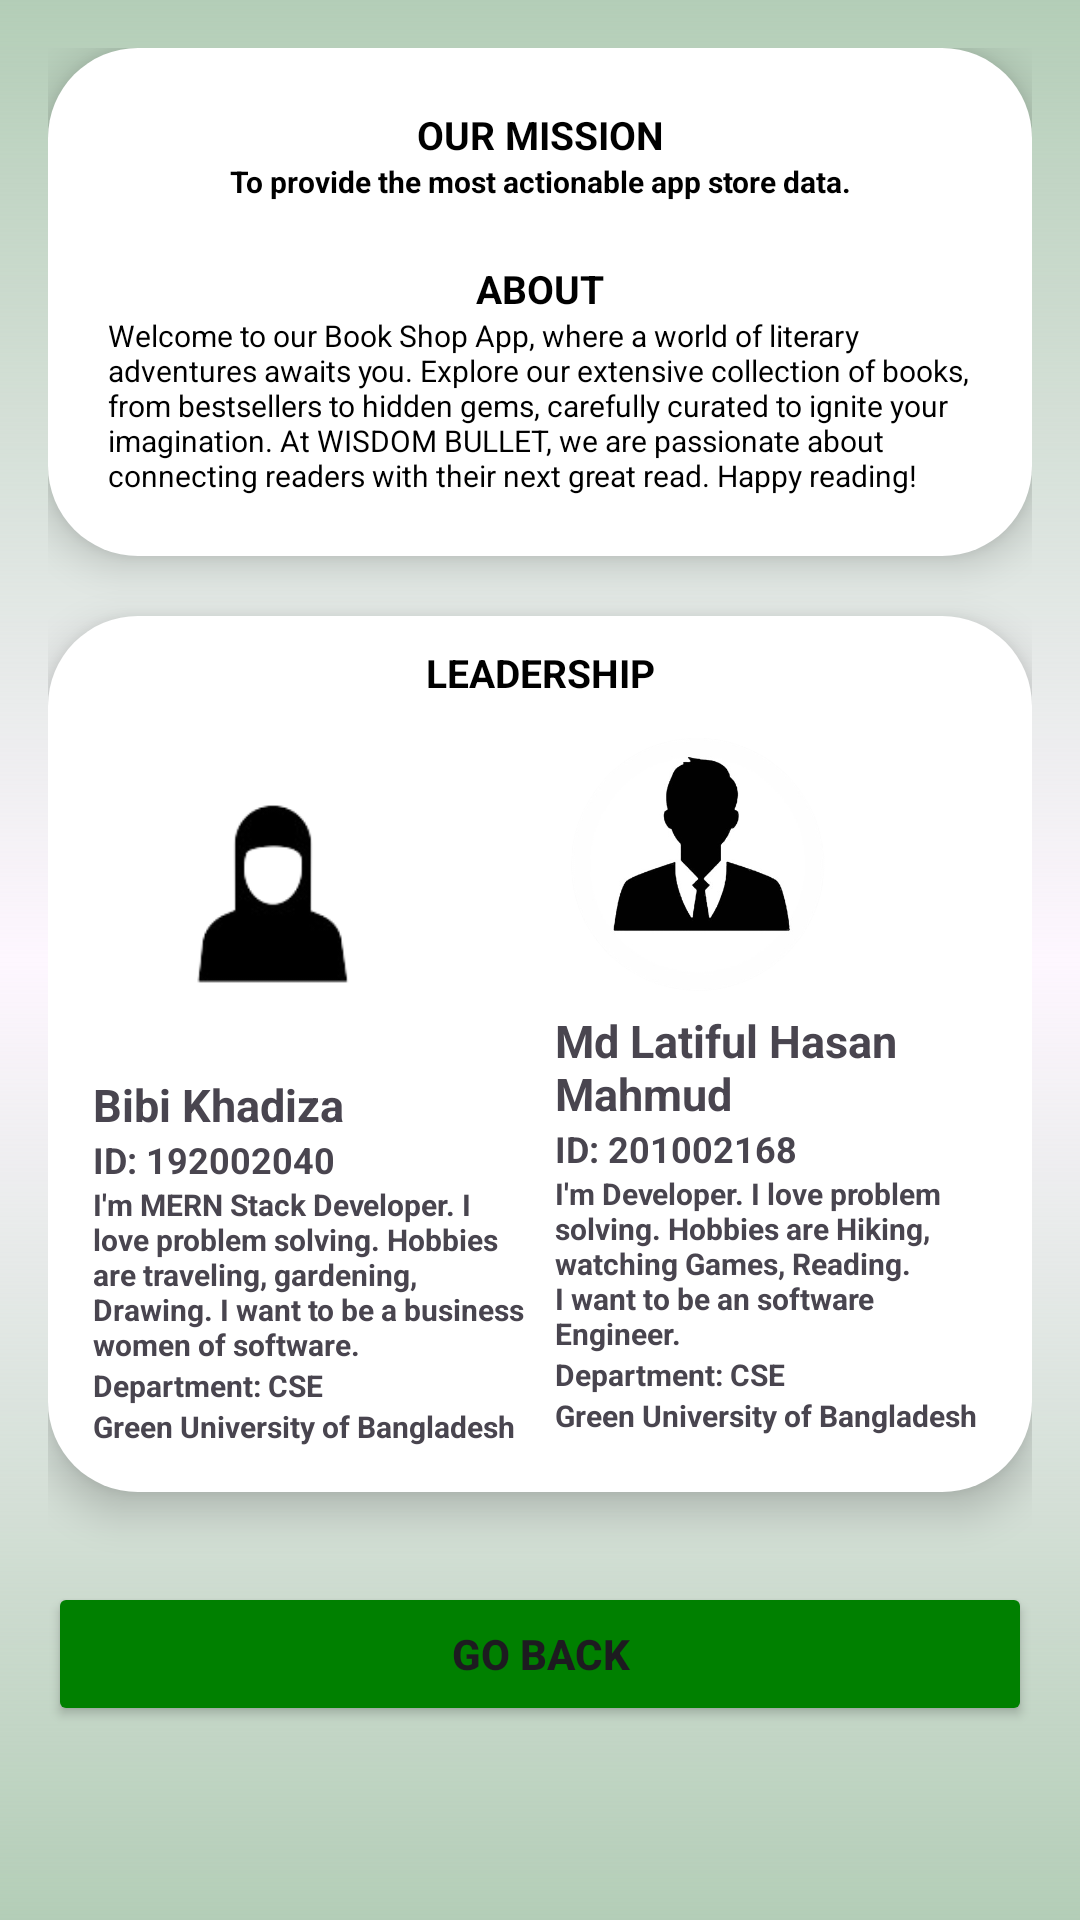

Here is an Android app screen rendered from its layout file. Give the layout XML and the strings, colors and styles it references.
<!-- AndroidManifest.xml: application theme Theme.BookShopApp -->
<!-- res/layout/activity_about_us.xml -->
<?xml version="1.0" encoding="utf-8"?>
<LinearLayout xmlns:android="http://schemas.android.com/apk/res/android"
    xmlns:app="http://schemas.android.com/apk/res-auto"
    xmlns:tools="http://schemas.android.com/tools"
    android:layout_width="match_parent"
    android:layout_height="match_parent"
    android:background="@drawable/gradient_background"
    android:orientation="vertical"
    android:padding="16dp"
    tools:context=".aboutUs">


    <LinearLayout
        android:layout_width="match_parent"
        android:layout_height="wrap_content"
        android:background="@drawable/rounded_background"
        android:elevation="8dp"
        android:orientation="vertical"
        android:padding="20dp"
        android:shadowColor="#80000000"
        android:shadowDx="4"
        android:shadowDy="5"
        android:shadowRadius="8"
        android:textStyle="bold">


        <TextView
            android:layout_width="match_parent"
            android:layout_height="wrap_content"
            android:fontFamily="sans-serif"
            android:text="OUR MISSION"
            android:textAlignment="center"
            android:textColor="@color/black"
            android:textSize="13dp"
            android:textStyle="bold" />

        <TextView
            android:layout_width="match_parent"
            android:layout_height="wrap_content"
            android:fontFamily="sans-serif"
            android:text="To provide the most actionable app store data."
            android:textAlignment="center"
            android:textColor="@color/black"
            android:textSize="10dp"
            android:textStyle="bold" />


        <TextView
            android:layout_width="match_parent"
            android:layout_height="wrap_content"
            android:layout_marginTop="20dp"
            android:fontFamily="sans-serif"
            android:text="ABOUT"
            android:textAlignment="center"
            android:textColor="@color/black"
            android:textSize="13dp"
            android:textStyle="bold" />

        <TextView
            android:layout_width="match_parent"
            android:layout_height="wrap_content"
            android:fontFamily="sans-serif"
            android:text="Welcome to our Book Shop App, where a world of literary adventures awaits you. Explore our extensive collection of books, from bestsellers to hidden gems, carefully curated to ignite your imagination. At WISDOM BULLET, we are passionate about connecting readers with their next great read. Happy reading!"
            android:textAlignment="textStart"
            android:textColor="@color/black"
            android:textSize="10dp" />
    </LinearLayout>


    <LinearLayout
        android:layout_width="match_parent"
        android:layout_height="wrap_content"
        android:layout_marginVertical="20dp"
        android:background="@drawable/rounded_background"
        android:elevation="8dp"
        android:orientation="vertical"
        android:padding="10dp"
        android:shadowColor="#80000000"
        android:shadowDx="4"
        android:shadowDy="5"
        android:shadowRadius="8"
        android:textStyle="bold">


        <TextView
            android:layout_width="match_parent"
            android:layout_height="wrap_content"
            android:fontFamily="sans-serif"
            android:text="LEADERSHIP"
            android:textAlignment="center"
            android:textColor="@color/black"
            android:textSize="13dp"
            android:textStyle="bold" />


        <LinearLayout
            android:layout_width="fill_parent"
            android:layout_height="fill_parent"
            android:gravity="center"
            android:orientation="horizontal"
            android:weightSum="100">


            <LinearLayout
                android:layout_width="0dp"
                android:layout_height="wrap_content"
                android:layout_weight="50">

                <LinearLayout
                    android:layout_width="match_parent"
                    android:layout_height="wrap_content"
                    android:orientation="vertical"
                    android:padding="5dp">


                    <ImageView
                        android:id="@+id/imageViewProfile"
                        android:layout_width="120dp"
                        android:layout_height="120dp"
                        android:layout_centerHorizontal="true"
                        android:src="@drawable/female" />

                    <TextView
                        android:id="@+id/textViewName"
                        android:layout_width="wrap_content"
                        android:layout_height="wrap_content"
                        android:fontFamily="sans-serif"
                        android:text="Bibi Khadiza"
                        android:textSize="15sp"
                        android:textStyle="bold" />

                    <TextView

                        android:layout_width="wrap_content"
                        android:layout_height="wrap_content"
                        android:fontFamily="sans-serif"
                        android:text="ID: 192002040"
                        android:textSize="12sp"
                        android:textStyle="bold" />

                    <TextView
                        android:layout_width="wrap_content"
                        android:layout_height="wrap_content"

                        android:fontFamily="sans-serif"
                        android:text="I'm MERN Stack Developer. I love problem solving. Hobbies are traveling, gardening, Drawing. I want to be a business women of software."
                        android:textSize="10dp"
                        android:textStyle="bold" />

                    <TextView

                        android:layout_width="wrap_content"
                        android:layout_height="wrap_content"
                        android:fontFamily="sans-serif"
                        android:text="Department: CSE"
                        android:textSize="10dp"
                        android:textStyle="bold" />

                    <TextView

                        android:layout_width="wrap_content"
                        android:layout_height="wrap_content"
                        android:fontFamily="sans-serif"
                        android:text="Green University of Bangladesh"
                        android:textSize="10dp"
                        android:textStyle="bold" />

                </LinearLayout>


            </LinearLayout>


            <LinearLayout
                android:layout_width="0dp"
                android:layout_height="wrap_content"
                android:layout_weight="50">

                <LinearLayout
                    android:layout_width="match_parent"
                    android:layout_height="wrap_content"
                    android:orientation="vertical"
                    android:padding="5dp">


                    <ImageView
                        android:layout_width="95dp"
                        android:layout_height="95dp"
                        android:layout_centerHorizontal="true"
                        android:src="@drawable/male" />

                    <TextView
                        android:layout_width="wrap_content"
                        android:layout_height="wrap_content"
                        android:fontFamily="sans-serif"
                        android:text="Md Latiful Hasan Mahmud "
                        android:textSize="15sp"
                        android:textStyle="bold" />

                    <TextView

                        android:layout_width="wrap_content"
                        android:layout_height="wrap_content"
                        android:fontFamily="sans-serif"
                        android:text="ID: 201002168"
                        android:textSize="12sp"
                        android:textStyle="bold" />

                    <TextView
                        android:layout_width="wrap_content"
                        android:layout_height="wrap_content"
                        android:fontFamily="sans-serif"
                        android:text="I'm Developer. I love problem solving. Hobbies are Hiking, watching Games, Reading. I want to be an software Engineer."
                        android:textSize="10dp"
                        android:textStyle="bold" />

                    <TextView

                        android:layout_width="wrap_content"
                        android:layout_height="wrap_content"
                        android:fontFamily="sans-serif"
                        android:text="Department: CSE"
                        android:textSize="10dp"
                        android:textStyle="bold" />

                    <TextView

                        android:layout_width="wrap_content"
                        android:layout_height="wrap_content"
                        android:fontFamily="sans-serif"
                        android:text="Green University of Bangladesh"
                        android:textSize="10dp"
                        android:textStyle="bold" />

                </LinearLayout>


            </LinearLayout>


        </LinearLayout>


    </LinearLayout>

    <Button
        android:id="@+id/buttonBack"
        android:layout_width="match_parent"
        android:layout_height="wrap_content"
        android:layout_marginTop="10dp"
        android:backgroundTint="#008000"
        android:drawablePadding="6dp"
        android:padding="6dp"
        android:text="GO BACK"
        android:textAlignment="center"
        android:textStyle="bold"
        app:cornerRadius="25dp" />


</LinearLayout>
<!-- resources referenced by this layout -->
<resources>
  <color name="black">#FF000000</color>
  <!-- drawable female: png bitmap (drawable, 5955 bytes) -->
  <!-- drawable gradient_background (drawable) -->
  <layer-list xmlns:android="http://schemas.android.com/apk/res/android">
      <item android:id="@android:id/background">
          <shape>
              <gradient
                  android:startColor="#EEAECAB2"
                  android:centerColor="#0000D4FF"
                  android:endColor="#EEAECAB2"
                  android:angle="15"
                  android:type="linear"/>
          </shape>
      </item>
  </layer-list>
  
  
  
  
  
      
      
      
      
      
      
      
      
      
      
      
      
      
      
  <!-- drawable male: png bitmap (drawable, 50770 bytes) -->
  <!-- drawable rounded_background (drawable) -->
  <shape xmlns:android="http://schemas.android.com/apk/res/android">
      <solid android:color="#ffffff"/> 
      <corners android:radius="30dp"/> 
      <layer-list xmlns:android="http://schemas.android.com/apk/res/android">
          <item android:right="1dp" android:left="1dp" android:bottom="1dp">
              <shape android:shape="rectangle">
                  <solid android:color="#80000000" /> 
                  <corners android:radius="12dp" /> 
              </shape>
          </item>
          <item android:right="0dp" android:left="0dp" android:bottom="3dp">
              <shape android:shape="rectangle">
                  <solid android:color="#80000000" /> 
                  <corners android:radius="12dp" /> 
              </shape>
          </item>
      </layer-list>
  </shape>
  <style name="Theme.BookShopApp" parent="Base.Theme.BookShopApp" />
  <style name="Base.Theme.BookShopApp" parent="Theme.Material3.DayNight.NoActionBar">
          
          
      </style>
</resources>
